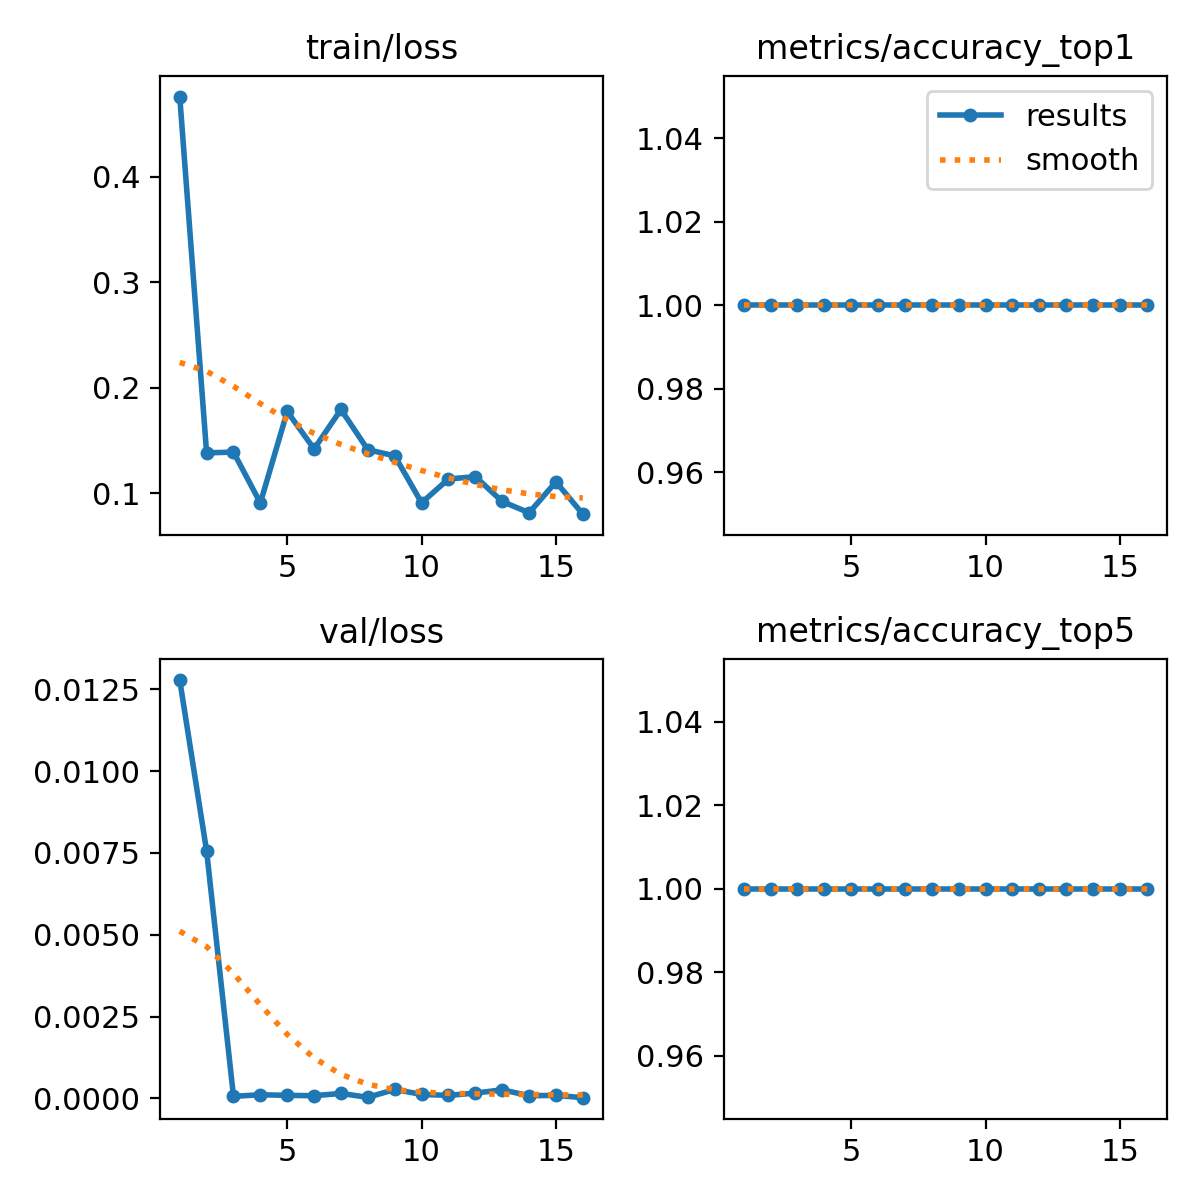

The file beside this chart, header and first rows:
epoch, time, train/loss, metrics/accuracy_top1, metrics/accuracy_top5, val/loss, lr/pg0, lr/pg1, lr/pg2
1, 1.715, 0.4758, 1, 1, 0.01278, 0.00021, 0.00021, 0.07921
2, 2.824, 0.1381, 1, 1, 0.00756, 0.0004215, 0.0004215, 0.05742
3, 3.801, 0.1389, 1, 1, 6e-05, 0.0006243, 0.0006243, 0.03562
4, 4.756, 0.09063, 1, 1, 0.00011, 0.0008183, 0.0008183, 0.01382
5, 5.73, 0.1774, 1, 1, 9e-05, 0.0009208, 0.0009208, 0.0009208
6, 6.688, 0.1419, 1, 1, 8e-05, 0.000901, 0.000901, 0.000901
7, 7.653, 0.1792, 1, 1, 0.00015, 0.0008812, 0.0008812, 0.0008812
8, 8.631, 0.1411, 1, 1, 3e-05, 0.0008614, 0.0008614, 0.0008614
9, 9.594, 0.1353, 1, 1, 0.00027, 0.0008416, 0.0008416, 0.0008416
10, 10.57, 0.0908, 1, 1, 0.00012, 0.0008218, 0.0008218, 0.0008218
11, 11.53, 0.1134, 1, 1, 9e-05, 0.000802, 0.000802, 0.000802
12, 12.49, 0.1156, 1, 1, 0.00016, 0.0007822, 0.0007822, 0.0007822
13, 13.46, 0.09207, 1, 1, 0.00026, 0.0007624, 0.0007624, 0.0007624
14, 14.43, 0.08135, 1, 1, 8e-05, 0.0007426, 0.0007426, 0.0007426
15, 15.39, 0.1107, 1, 1, 9e-05, 0.0007228, 0.0007228, 0.0007228
16, 16.4, 0.08003, 1, 1, 2e-05, 0.000703, 0.000703, 0.000703
